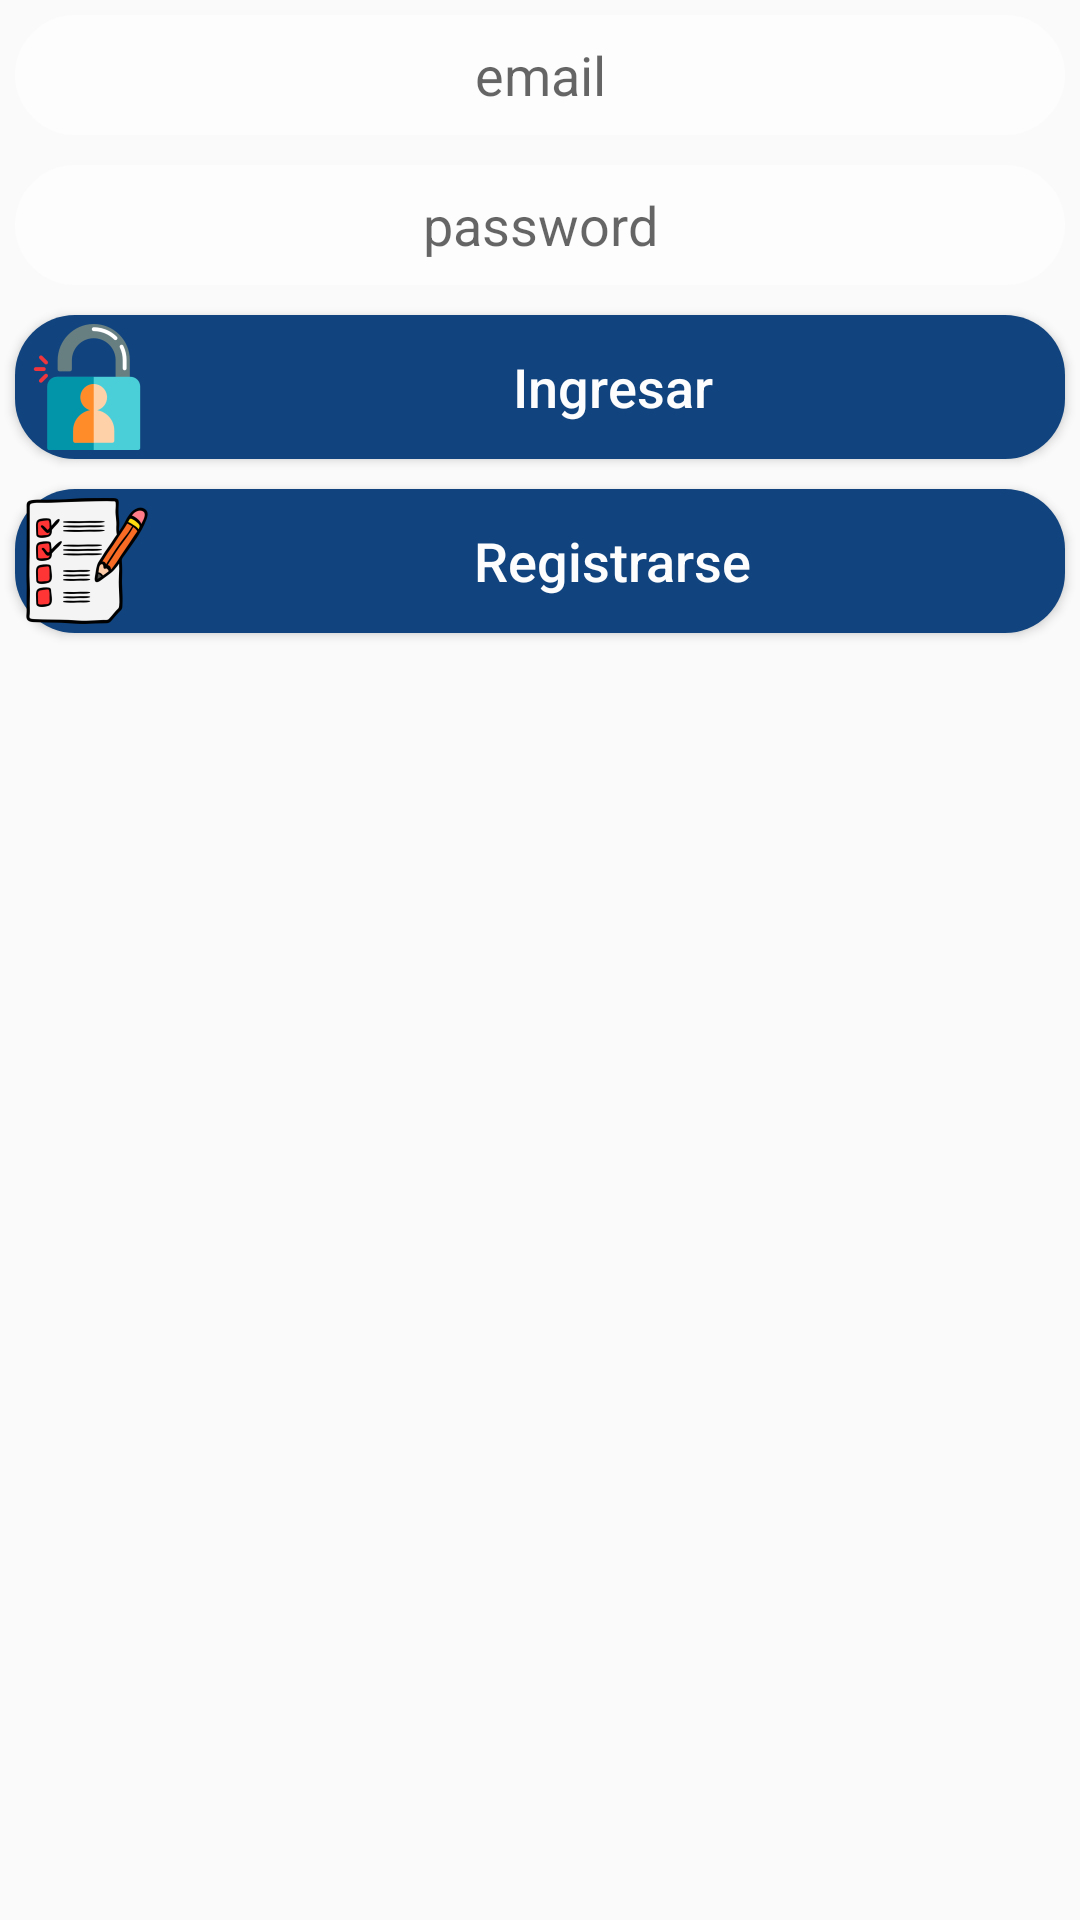

Here is an Android app screen rendered from its layout file. Give the layout XML and the strings, colors and styles it references.
<!-- AndroidManifest.xml: application theme AppTheme -->
<!-- res/layout/activity_customer_login.xml -->
<?xml version="1.0" encoding="utf-8"?>
<LinearLayout xmlns:android="http://schemas.android.com/apk/res/android"
    xmlns:app="http://schemas.android.com/apk/res-auto"
    xmlns:tools="http://schemas.android.com/tools"
    android:layout_width="match_parent"
    android:layout_height="match_parent"
    android:orientation="vertical"
    android:background="@drawable/gradient"
    tools:context="com.solemsoft.uberapp.CustomerLoginActivity">

    <EditText
        android:layout_width="match_parent"
        android:layout_height="wrap_content"
        android:hint="email"
        style="@style/editText_style"
        android:id="@+id/email"/>

    <EditText
        android:layout_width="match_parent"
        android:layout_height="wrap_content"
        android:hint="password"
        style="@style/editText_style"
        android:id="@+id/password"
        android:inputType="textPassword" />
    <Button
        android:layout_width="match_parent"
        android:layout_height="wrap_content"
        android:text="Ingresar"
        android:drawableLeft="@mipmap/ic_login"
        style="@style/button_style"
        android:id="@+id/login"/>
    <Button
        android:layout_width="match_parent"
        android:layout_height="wrap_content"
        android:text="Registrarse"
        android:drawableLeft="@mipmap/ic_register"
        style="@style/button_style"
        android:id="@+id/registration"/>

</LinearLayout>
<!-- resources referenced by this layout -->
<resources>
  <!-- mipmap ic_login: png bitmap (mipmap-hdpi, 1748 bytes) -->
  <!-- mipmap ic_register: png bitmap (mipmap-hdpi, 4218 bytes) -->
  <style name="button_style">
          <item name="android:background">@drawable/button_background</item>
          <item name="android:layout_height">wrap_content</item>
          <item name="android:layout_width">match_parent</item>
          <item name="android:layout_margin">5dp</item>
          <item name="android:textColor">#FDFDFE</item>
          <item name="android:textAllCaps">false</item>
          <item name="android:textSize">18sp</item>
      </style>
  <style name="editText_style">
          <item name="android:gravity">center</item>
          <item name="android:background">@drawable/edittext_background</item>
          <item name="android:layout_width">match_parent</item>
          <item name="android:layout_margin">5dp</item>
          <item name="android:layout_height">wrap_content</item>
          <item name="android:ems">10</item>
      </style>
  <style name="AppTheme" parent="Theme.AppCompat.Light.DarkActionBar">
          
          <item name="colorPrimary">@color/colorPrimary</item>
          <item name="colorPrimaryDark">@color/colorPrimaryDark</item>
          <item name="colorAccent">@color/colorAccent</item>
      </style>
  <!-- drawable button_background (drawable) -->
  <?xml version="1.0" encoding="utf-8"?>
  <selector xmlns:android="http://schemas.android.com/apk/res/android">
      <item>
          <shape android:shape="rectangle">
              <corners android:radius="20dp"/>
              <solid android:color="#FDFDFE"/>
              <size android:height="40dp"></size>
              <gradient android:startColor="#11447E" android:endColor="#11447E" />
          </shape>
      </item>
  </selector>
  <!-- drawable edittext_background (drawable) -->
  <?xml version="1.0" encoding="utf-8"?>
  <selector xmlns:android="http://schemas.android.com/apk/res/android">
  <item>
      <shape android:shape="rectangle">
          <corners android:radius="50dp"/>
          <solid android:color="#FDFDFE"/>
          <size android:height="40dp"></size>
      </shape>
  </item>
  </selector>
  <!-- not gathered from this repository: default colours our renderer supplied (Android Studio template values) -->
  <color name="colorPrimary">#FF6200EE</color>
  <color name="colorPrimaryDark">#FF3700B3</color>
  <color name="colorAccent">#FF03DAC5</color>
</resources>
